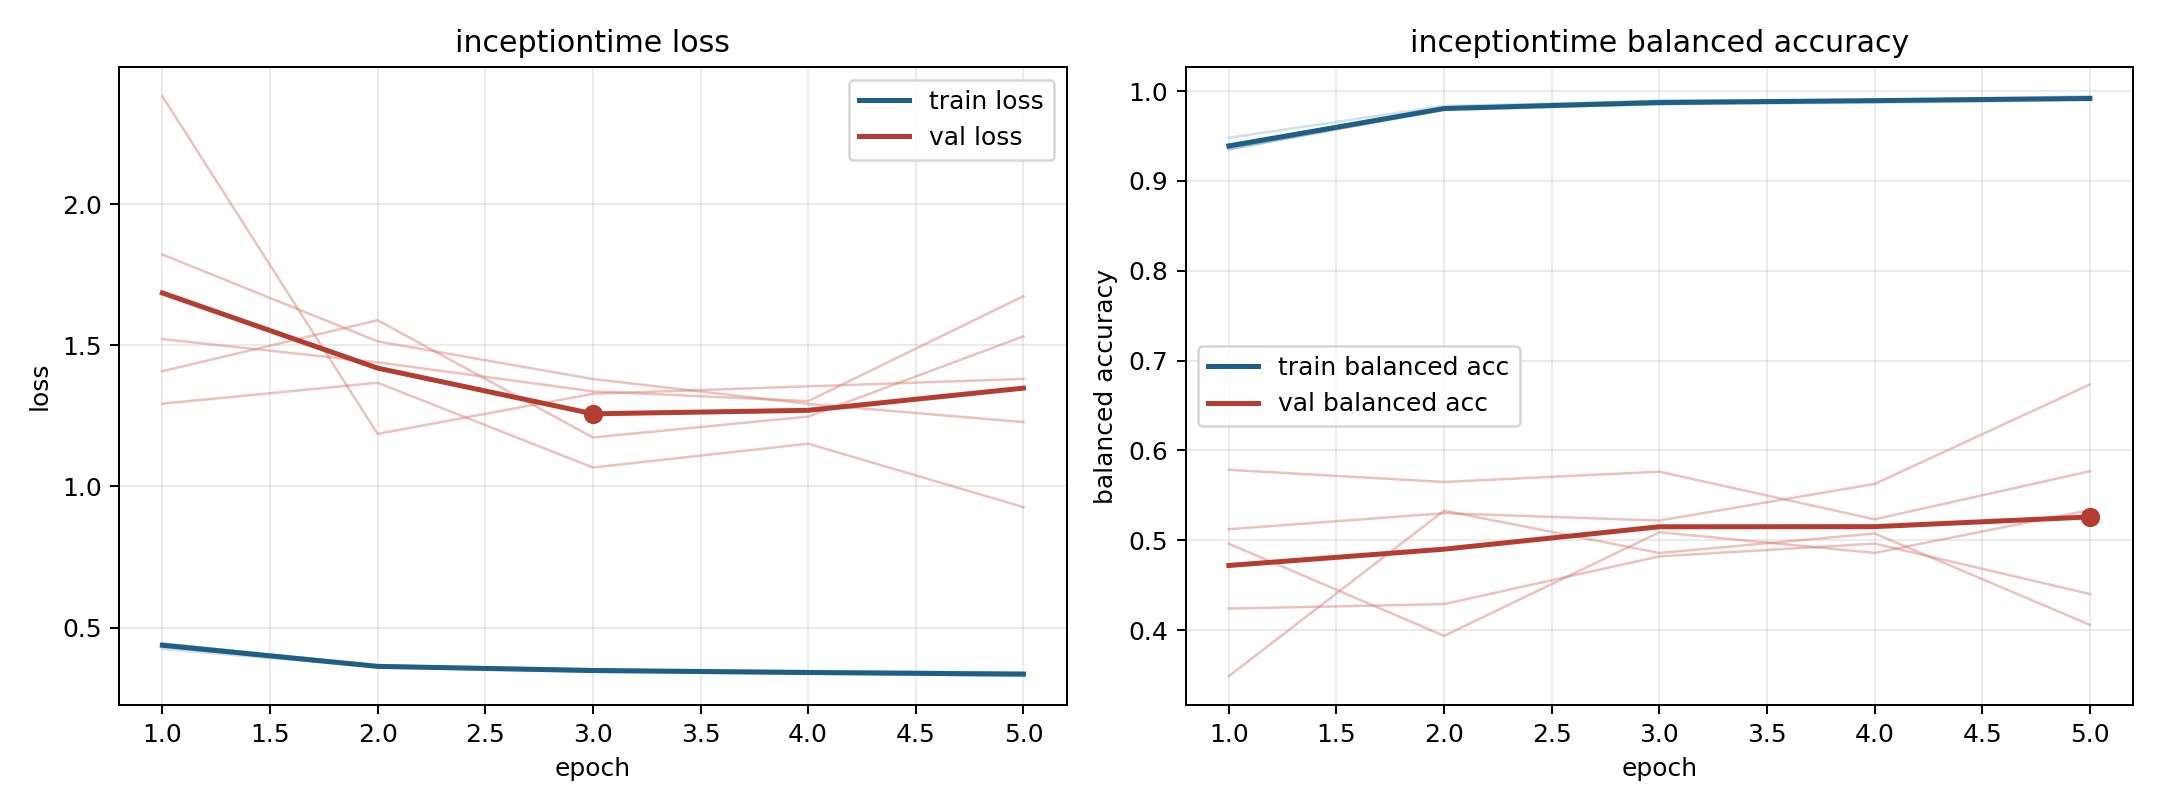

The table this chart was drawn from, first rows:
model, fold, epoch, train_loss, train_balanced_accuracy, val_loss, val_balanced_accuracy
inceptiontime, 1, 1, 0.4326, 0.9403, 1.522, 0.4241
inceptiontime, 1, 2, 0.3595, 0.9806, 1.44, 0.429
inceptiontime, 1, 3, 0.3429, 0.9894, 1.337, 0.4822
inceptiontime, 1, 4, 0.3372, 0.9897, 1.302, 0.4964
inceptiontime, 1, 5, 0.3282, 0.9942, 1.674, 0.4402
inceptiontime, 2, 1, 0.4426, 0.9354, 1.822, 0.4962
inceptiontime, 2, 2, 0.3663, 0.9799, 1.514, 0.3937
inceptiontime, 2, 3, 0.3512, 0.9854, 1.381, 0.509
inceptiontime, 2, 4, 0.3457, 0.9869, 1.292, 0.486
inceptiontime, 2, 5, 0.3388, 0.9899, 1.228, 0.5337
inceptiontime, 3, 1, 0.424, 0.9479, 2.382, 0.3489
inceptiontime, 3, 2, 0.3601, 0.9834, 1.186, 0.533
inceptiontime, 3, 3, 0.3475, 0.9888, 1.328, 0.4859
inceptiontime, 3, 4, 0.3461, 0.9896, 1.355, 0.5076
inceptiontime, 3, 5, 0.3416, 0.9905, 1.381, 0.4059
inceptiontime, 4, 1, 0.4423, 0.9355, 1.293, 0.5124
inceptiontime, 4, 2, 0.3663, 0.9787, 1.367, 0.5301
inceptiontime, 4, 3, 0.3529, 0.9852, 1.067, 0.522
inceptiontime, 4, 4, 0.338, 0.9902, 1.151, 0.5628
inceptiontime, 4, 5, 0.3351, 0.9917, 0.9267, 0.6734
inceptiontime, 5, 1, 0.4454, 0.9352, 1.408, 0.5785
inceptiontime, 5, 2, 0.361, 0.98, 1.589, 0.5649
inceptiontime, 5, 3, 0.3457, 0.987, 1.174, 0.5764
inceptiontime, 5, 4, 0.3376, 0.9899, 1.247, 0.5233
inceptiontime, 5, 5, 0.3322, 0.9923, 1.532, 0.5769
